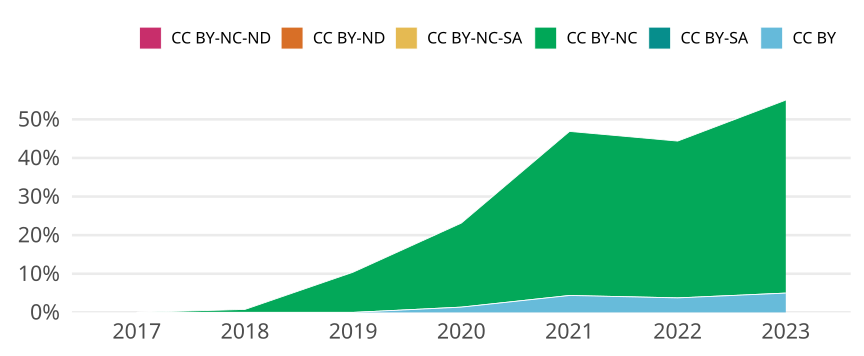

The table this chart was drawn from, first rows:
cr_year, jn_all, cc, cc_total, prop
2017, 159, CC BY, 0, 0
2017, 159, CC BY-SA, 0, 0
2017, 159, CC BY-NC, 0, 0
2017, 159, CC BY-NC-SA, 0, 0
2017, 159, CC BY-ND, 0, 0
2017, 159, CC BY-NC-ND, 0, 0
2018, 130, CC BY, 0, 0
2018, 130, CC BY-SA, 0, 0
2018, 130, CC BY-NC, 1, 0.007692
2018, 130, CC BY-NC-SA, 0, 0
2018, 130, CC BY-ND, 0, 0
2018, 130, CC BY-NC-ND, 0, 0
2019, 144, CC BY, 0, 0
2019, 144, CC BY-SA, 0, 0
2019, 144, CC BY-NC, 15, 0.1042
2019, 144, CC BY-NC-SA, 0, 0
2019, 144, CC BY-ND, 0, 0
2019, 144, CC BY-NC-ND, 0, 0
2020, 147, CC BY, 2, 0.01361
2020, 147, CC BY-SA, 0, 0
2020, 147, CC BY-NC, 32, 0.2177
2020, 147, CC BY-NC-SA, 0, 0
2020, 147, CC BY-ND, 0, 0
2020, 147, CC BY-NC-ND, 0, 0
2021, 160, CC BY, 7, 0.04375
2021, 160, CC BY-SA, 0, 0
2021, 160, CC BY-NC, 68, 0.425
2021, 160, CC BY-NC-SA, 0, 0
2021, 160, CC BY-ND, 0, 0
2021, 160, CC BY-NC-ND, 0, 0
2022, 160, CC BY, 6, 0.0375
2022, 160, CC BY-SA, 0, 0
2022, 160, CC BY-NC, 65, 0.4062
2022, 160, CC BY-NC-SA, 0, 0
2022, 160, CC BY-ND, 0, 0
2022, 160, CC BY-NC-ND, 0, 0
2023, 40, CC BY, 2, 0.05
2023, 40, CC BY-SA, 0, 0
2023, 40, CC BY-NC, 20, 0.5
2023, 40, CC BY-NC-SA, 0, 0
2023, 40, CC BY-ND, 0, 0
2023, 40, CC BY-NC-ND, 0, 0
